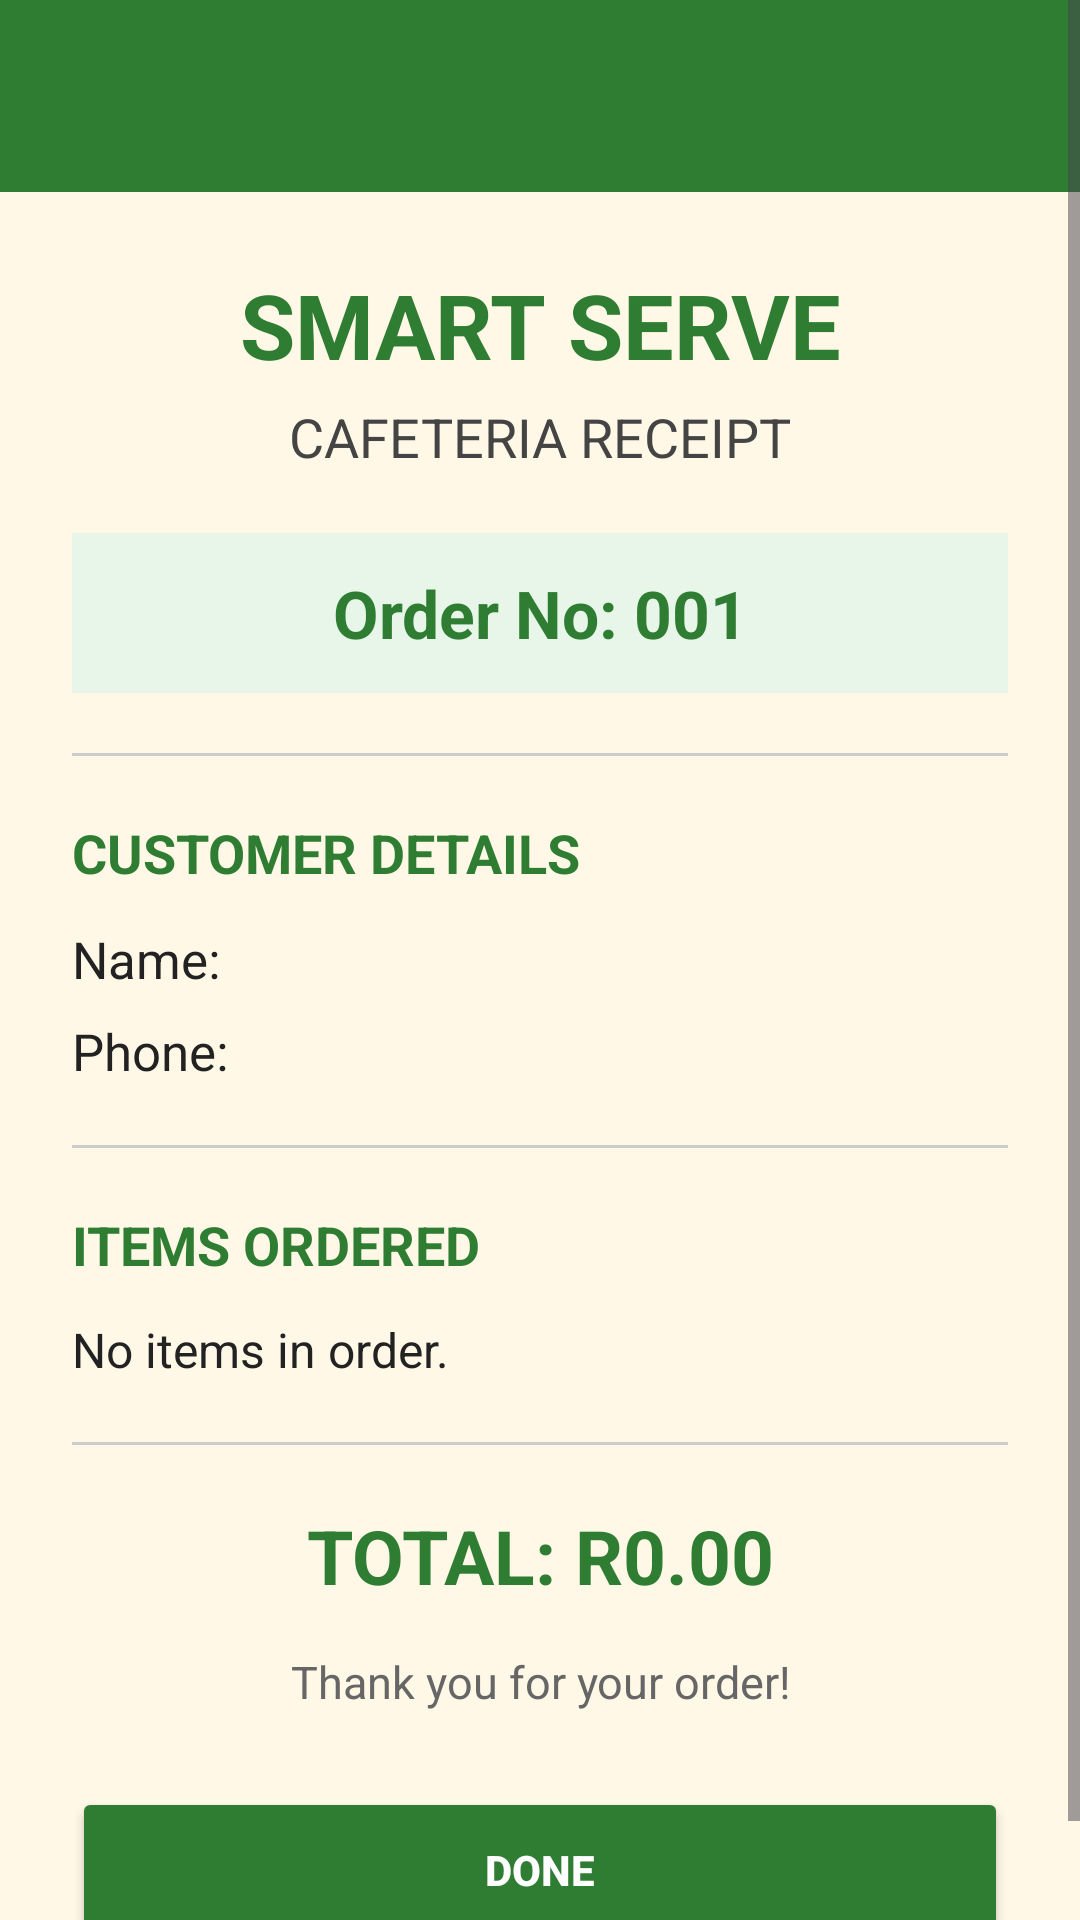

This screen was rendered from an Android layout file. Write that file and the resources it references.
<!-- AndroidManifest.xml: application theme Theme.CafeteriaManagementSystem -->
<!-- res/layout/activity_receipt.xml -->
<?xml version="1.0" encoding="utf-8"?>
<ScrollView
    xmlns:android="http://schemas.android.com/apk/res/android"
    android:id="@+id/main"
    android:layout_width="match_parent"
    android:layout_height="match_parent"
    android:background="#FFF8E7">

    <LinearLayout
        android:layout_width="match_parent"
        android:layout_height="wrap_content"
        android:orientation="vertical">

        
        <com.google.android.material.appbar.MaterialToolbar
            android:id="@+id/toolbar"
            android:layout_width="match_parent"
            android:layout_height="?attr/actionBarSize"
            android:background="#2E7D32"
            android:title="Receipt"
            android:titleTextColor="#FFFFFF" />

        <LinearLayout
            android:layout_width="match_parent"
            android:layout_height="wrap_content"
            android:orientation="vertical"
            android:padding="24dp">

            
            <TextView
                android:layout_width="match_parent"
                android:layout_height="wrap_content"
                android:text="SMART SERVE"
                android:textSize="30sp"
                android:textStyle="bold"
                android:gravity="center"
                android:textColor="#2E7D32" />

            <TextView
                android:layout_width="match_parent"
                android:layout_height="wrap_content"
                android:text="CAFETERIA RECEIPT"
                android:textSize="18sp"
                android:gravity="center"
                android:layout_marginTop="5dp"
                android:textColor="#444444" />

            
            <TextView
                android:id="@+id/tvReceiptNumber"
                android:layout_width="match_parent"
                android:layout_height="wrap_content"
                android:layout_marginTop="20dp"
                android:padding="12dp"
                android:gravity="center"
                android:text="Order No: 001"
                android:textSize="22sp"
                android:textStyle="bold"
                android:textColor="#2E7D32"
                android:background="#E8F5E9" />

            <View
                android:layout_width="match_parent"
                android:layout_height="1dp"
                android:layout_marginTop="20dp"
                android:background="#CCCCCC" />

            
            <TextView
                android:layout_width="match_parent"
                android:layout_height="wrap_content"
                android:layout_marginTop="20dp"
                android:text="CUSTOMER DETAILS"
                android:textSize="18sp"
                android:textStyle="bold"
                android:textColor="#2E7D32" />

            <TextView
                android:id="@+id/tvCustomerName"
                android:layout_width="match_parent"
                android:layout_height="wrap_content"
                android:layout_marginTop="12dp"
                android:text="Name:"
                android:textSize="17sp"
                android:textColor="#222222" />

            <TextView
                android:id="@+id/tvPhone"
                android:layout_width="match_parent"
                android:layout_height="wrap_content"
                android:layout_marginTop="8dp"
                android:text="Phone:"
                android:textSize="17sp"
                android:textColor="#222222" />

            <View
                android:layout_width="match_parent"
                android:layout_height="1dp"
                android:layout_marginTop="20dp"
                android:background="#CCCCCC" />

            
            <TextView
                android:layout_width="match_parent"
                android:layout_height="wrap_content"
                android:layout_marginTop="20dp"
                android:text="ITEMS ORDERED"
                android:textSize="18sp"
                android:textStyle="bold"
                android:textColor="#2E7D32" />

            <TextView
                android:id="@+id/tvItems"
                android:layout_width="match_parent"
                android:layout_height="wrap_content"
                android:layout_marginTop="12dp"
                android:text="No items in order."
                android:textSize="16sp"
                android:textColor="#222222"
                android:lineSpacingExtra="6dp" />

            <View
                android:layout_width="match_parent"
                android:layout_height="1dp"
                android:layout_marginTop="20dp"
                android:background="#CCCCCC" />

            
            <TextView
                android:id="@+id/tvReceiptTotal"
                android:layout_width="match_parent"
                android:layout_height="wrap_content"
                android:layout_marginTop="20dp"
                android:gravity="center"
                android:text="TOTAL: R0.00"
                android:textSize="25sp"
                android:textStyle="bold"
                android:textColor="#2E7D32" />

            
            <TextView
                android:layout_width="match_parent"
                android:layout_height="wrap_content"
                android:layout_marginTop="15dp"
                android:gravity="center"
                android:text="Thank you for your order!"
                android:textSize="15sp"
                android:textColor="#666666" />

            
            <Button
                android:id="@+id/btnDone"
                android:layout_width="match_parent"
                android:layout_height="55dp"
                android:layout_marginTop="25dp"
                android:text="DONE"
                android:textStyle="bold"
                android:textColor="#FFFFFF"
                android:backgroundTint="#2E7D32" />

        </LinearLayout>

    </LinearLayout>

</ScrollView>
<!-- resources referenced by this layout -->
<resources>
  <style name="Theme.CafeteriaManagementSystem" parent="Base.Theme.CafeteriaManagementSystem" />
  <style name="Base.Theme.CafeteriaManagementSystem" parent="Theme.Material3.DayNight.NoActionBar">
          
          
      </style>
</resources>
